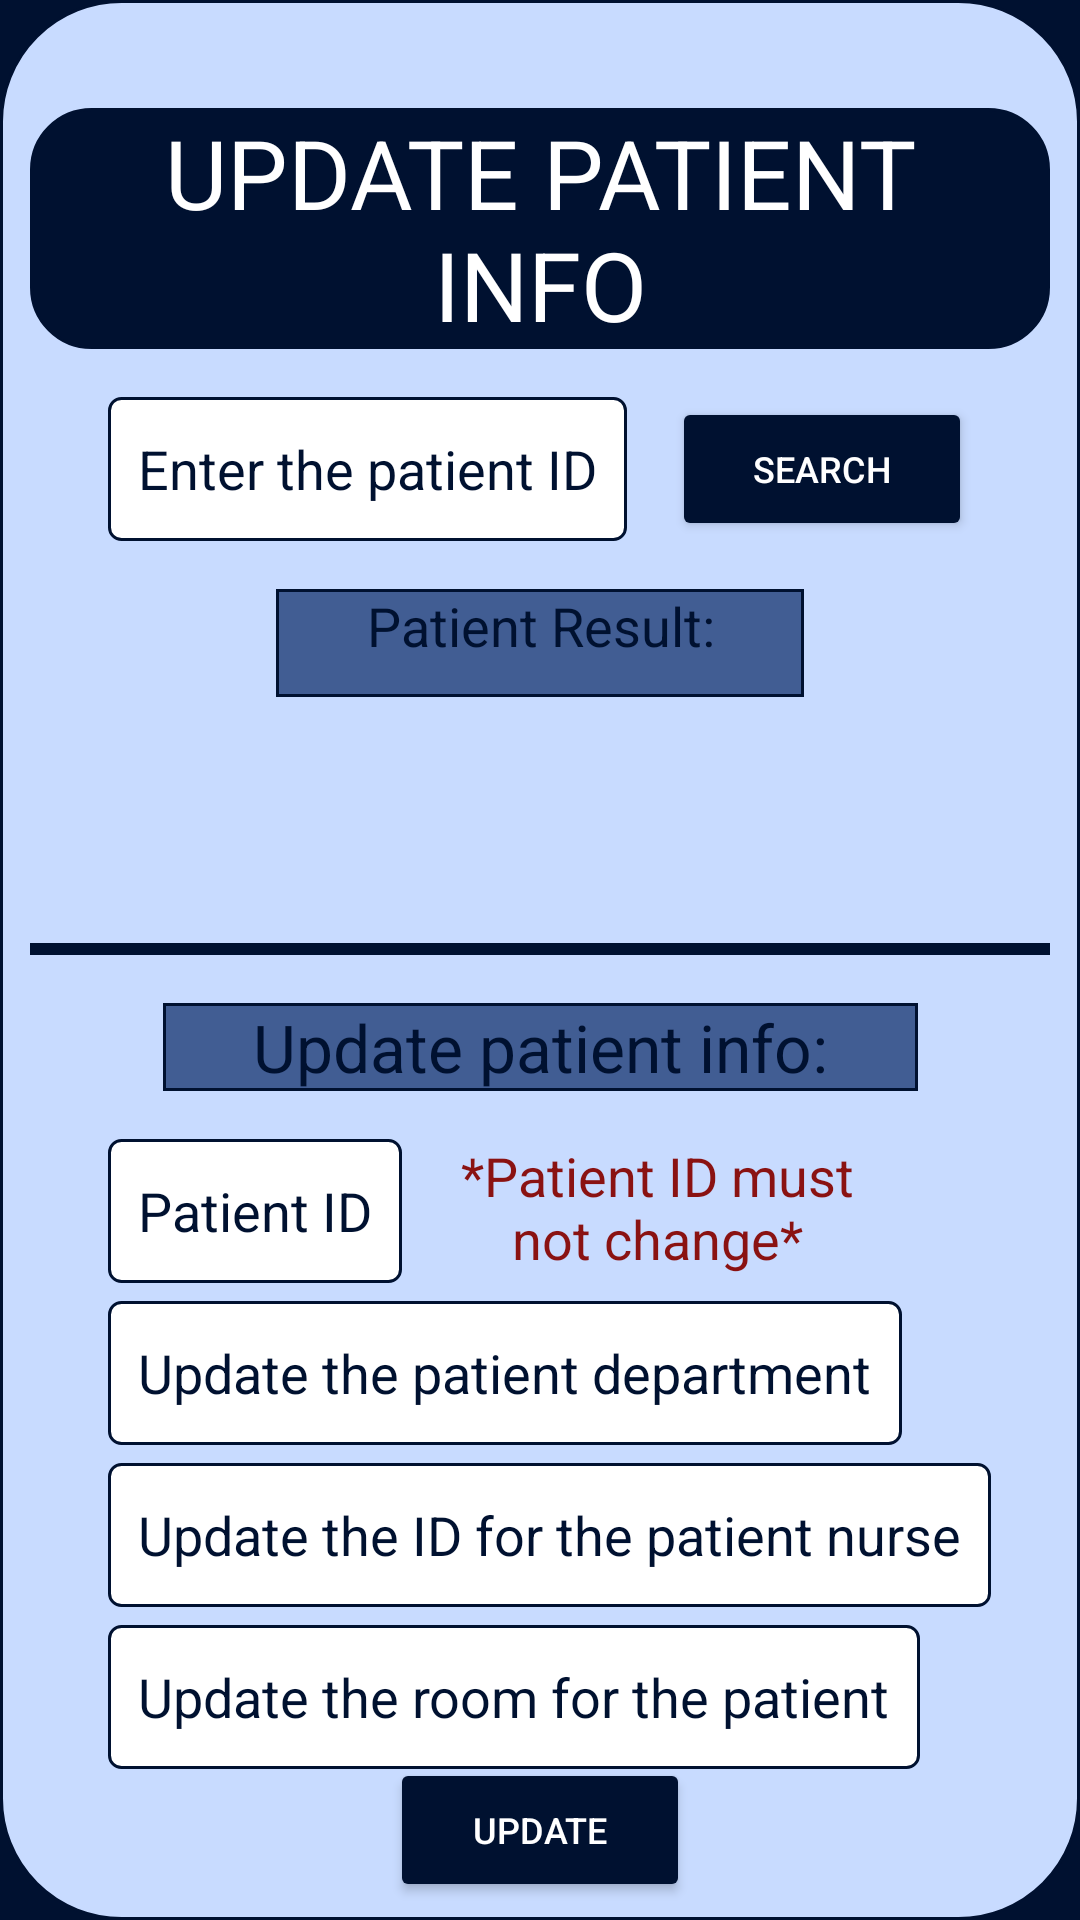

Produce the Android XML layout that renders to this screen, including the resource entries it uses.
<!-- AndroidManifest.xml: application theme Theme.Alexandermaynard_COMP304Lab3_Ex1 -->
<!-- res/layout/activity_update_info.xml -->
<?xml version="1.0" encoding="utf-8"?>
<androidx.constraintlayout.widget.ConstraintLayout xmlns:android="http://schemas.android.com/apk/res/android"
    xmlns:app="http://schemas.android.com/apk/res-auto"
    xmlns:tools="http://schemas.android.com/tools"
    android:id="@+id/main"
    android:layout_width="match_parent"
    android:layout_height="match_parent"
    style="@style/activity_frame_layout_margin"
    android:background="@drawable/content_frame_border"
    tools:context=".UpdateInfo">

    
    <TextView
        android:id="@+id/patient_title"
        style="@style/title_text"
        android:layout_marginTop="36dp"
        android:background="@drawable/title_border"
        android:text="@string/update_info_title"
        app:layout_constraintEnd_toEndOf="parent"
        app:layout_constraintStart_toStartOf="parent"
        app:layout_constraintTop_toTopOf="parent" />



    
    

    

    
    <EditText
        android:id="@+id/patient_id_search"
        style="@style/right_aligned_edit_text"
        android:layout_width="wrap_content"
        android:layout_height="48dp"
        android:layout_marginTop="16dp"
        android:autofillHints="enter the patient's ID"
        android:background="@drawable/edit_text_border"
        android:hint="@string/patient_id_hint"
        android:inputType="number"
        app:layout_constraintStart_toStartOf="parent"
        app:layout_constraintTop_toBottomOf="@+id/patient_title" />

    
    <Button
        android:id="@+id/search_patient_btn"
        style="@style/regular_button"
        android:layout_marginTop="16dp"
        android:layout_marginEnd="26dp"
        android:text="@string/search_btn_text"
        app:layout_constraintEnd_toEndOf="parent"
        app:layout_constraintTop_toBottomOf="@+id/patient_title" />


    
    <TextView
        android:id="@+id/patient_result_title"
        style="@style/regular_text_view"
        android:layout_marginTop="16dp"
        android:background="@drawable/sub_title_border"
        android:text="@string/patient_result_text_prompt"
        app:layout_constraintEnd_toEndOf="parent"
        app:layout_constraintStart_toStartOf="parent"
        app:layout_constraintTop_toBottomOf="@+id/patient_id_search" />

    
    <TextView
        android:id="@+id/patient_result"
        style="@style/regular_text_view"
        android:layout_height="60dp"
        android:layout_marginTop="6dp"
        android:text=""
        app:layout_constraintEnd_toEndOf="parent"
        app:layout_constraintStart_toStartOf="parent"
        app:layout_constraintTop_toBottomOf="@+id/patient_result_title" />


    
    <View
        android:id="@+id/content_divider"
        android:layout_width="match_parent"
        android:layout_height="4dp"
        android:layout_marginTop="16dp"
        android:background="@color/dark_blue"
        app:layout_constraintEnd_toEndOf="parent"
        app:layout_constraintHorizontal_bias="0.0"
        app:layout_constraintStart_toStartOf="parent"
        app:layout_constraintTop_toBottomOf="@+id/patient_result" />

    
    



    
    

    
    <TextView
        android:id="@+id/update_patient_title"
        style="@style/sub_title_text"
        android:layout_marginTop="16dp"
        android:background="@drawable/sub_title_border"
        android:text="@string/update_patient_title"
        app:layout_constraintEnd_toEndOf="parent"
        app:layout_constraintStart_toStartOf="parent"
        app:layout_constraintTop_toBottomOf="@+id/content_divider" />

    
    <EditText
        android:id="@+id/patient_id_entry"
        style="@style/right_aligned_edit_text"
        android:layout_marginTop="16dp"
        android:autofillHints="enter the patient's id"
        android:background="@drawable/edit_text_border"
        android:hint="@string/update_patient_id_hint"
        android:inputType="number"
        app:layout_constraintStart_toStartOf="parent"
        app:layout_constraintTop_toBottomOf="@+id/update_patient_title" />


    
    <TextView
        android:id="@+id/patient_id_warning"
        style="@style/regular_text_view"
        android:layout_width="150dp"
        android:layout_height="48dp"
        android:layout_marginTop="16dp"
        android:layout_marginEnd="56dp"
        android:text="@string/patient_id_warning"
        android:textColor="@color/dark_red"
        app:layout_constraintEnd_toEndOf="parent"
        app:layout_constraintTop_toBottomOf="@+id/update_patient_title" />

    <EditText
        android:id="@+id/patient_department_entry"
        style="@style/right_aligned_edit_text"
        android:layout_marginTop="6dp"
        android:autofillHints="enter the patient's department"
        android:background="@drawable/edit_text_border"
        android:hint="@string/update_patient_department_hint"
        android:inputType="text"
        app:layout_constraintStart_toStartOf="parent"
        app:layout_constraintTop_toBottomOf="@+id/patient_id_entry" />

    
    <EditText
        android:id="@+id/patient_nurse_id"
        style="@style/right_aligned_edit_text"
        android:autofillHints="enter the ID for the patient's nurse"
        android:hint="@string/update_patient_nurse_id_hint"
        android:inputType="number"
        app:layout_constraintStart_toStartOf="parent"
        android:background="@drawable/edit_text_border"
        app:layout_constraintTop_toBottomOf="@+id/patient_department_entry" />

    
    <EditText
        android:id="@+id/patient_room_entry"
        style="@style/right_aligned_edit_text"
        android:autofillHints="enter the room number of the patient"
        android:hint="@string/update_patient_room_hint"
        android:inputType="number"
        app:layout_constraintStart_toStartOf="parent"
        android:background="@drawable/edit_text_border"
        app:layout_constraintTop_toBottomOf="@+id/patient_nurse_id" />

    
    <Button
        android:id="@+id/submit_btn"
        style="@style/regular_button"
        android:text="@string/update_btn_text"
        app:layout_constraintBottom_toBottomOf="parent"
        app:layout_constraintEnd_toEndOf="parent"
        app:layout_constraintStart_toStartOf="parent" />

    
    

</androidx.constraintlayout.widget.ConstraintLayout>
<!-- resources referenced by this layout -->
<resources>
  <color name="dark_blue">#001130</color>
  <color name="dark_red">#8A1212</color>
  <!-- drawable edit_text_border (drawable) -->
  <?xml version="1.0" encoding="utf-8"?>
  <shape xmlns:android="http://schemas.android.com/apk/res/android">
      
      <solid android:color="@color/white"/>
      
      <corners android:radius="4dp"/>
      
      <stroke android:width="1dp" android:color="@color/dark_blue"/>
      
      <padding android:bottom="0dp" android:left="10dp" android:right="10dp" android:top="0dp"/>
  </shape>
  <!-- drawable sub_title_border (drawable) -->
  <?xml version="1.0" encoding="utf-8"?>
  <shape xmlns:android="http://schemas.android.com/apk/res/android">
      
      <solid android:color="@color/medium_blue"/>
      
      <stroke android:width="1dp" android:color="@color/dark_blue"/>
      
      <padding android:bottom="0dp" android:left="30dp" android:right="30dp" android:top="0dp"/>
  </shape>
  <!-- drawable title_border (drawable) -->
  <?xml version="1.0" encoding="utf-8"?>
  <shape xmlns:android="http://schemas.android.com/apk/res/android">
      
      <solid android:color="@color/dark_blue"/>
      
      <stroke android:width="1dp" android:color="@color/dark_blue"/>
      
      <corners android:radius="20dp"/>
      
      <padding android:bottom="0dp" android:left="30dp" android:right="30dp" android:top="0dp"/>
  </shape>
  <string name="patient_id_hint">Enter the patient ID</string>
  <string name="patient_id_warning">*Patient ID must not change*</string>
  <string name="patient_result_text_prompt">Patient Result:</string>
  <string name="search_btn_text">Search</string>
  <string name="update_btn_text">Update</string>
  <string name="update_info_title">UPDATE PATIENT INFO</string>
  <string name="update_patient_department_hint">Update the patient department</string>
  <string name="update_patient_id_hint">Patient ID</string>
  <string name="update_patient_nurse_id_hint">Update the ID for the patient nurse</string>
  <string name="update_patient_room_hint">Update the room for the patient</string>
  <string name="update_patient_title">Update patient info:</string>
  <style name="activity_frame_layout_margin">
          <item name="android:layout_margin">10dp</item>
      </style>
  <style name="regular_button">
          <item name="android:layout_width">100dp</item>
          <item name="android:layout_height">48dp</item>
          <item name="android:textColor">@color/white</item>
          <item name="android:backgroundTint">@color/dark_blue</item>
          <item name="android:layout_marginBottom">6dp</item>
          <item name="android:textSize">12sp</item>
      </style>
  <style name="regular_text_view">
          <item name="android:layout_width">wrap_content</item>
          <item name="android:layout_height">36dp</item>
          <item name="android:layout_marginTop">4dp</item>
          <item name="android:textAlignment">center</item>
      </style>
  <style name="right_aligned_edit_text">
          <item name="android:layout_width">wrap_content</item>
          <item name="android:layout_height">48dp</item>
          <item name="android:textColorHint">@color/dark_blue</item>
          <item name="android:textColor">@color/dark_blue</item>
          <item name="android:layout_marginTop">6dp</item>
          <item name="android:layout_marginStart">26dp</item>
      </style>
  <style name="sub_title_text">
          <item name="android:textSize">22sp</item>
          <item name="android:textAlignment">center</item>
          <item name="android:layout_marginTop">16dp</item>
          <item name="layout_constraintVertical_bias">0.392</item>
          <item name="android:layout_width">wrap_content</item>
          <item name="android:layout_height">wrap_content</item>
      </style>
  <style name="Theme.Alexandermaynard_COMP304Lab3_Ex1" parent="Base.Theme.Alexandermaynard_COMP304Lab3_Ex1" />
  <color name="light_blue">#C8DBFF</color>
  <color name="white">#FFFFFFFF</color>
  <color name="medium_blue">#415D93</color>
</resources>
